Photos from the image-classification dataset "cropped_images" in the GitHub repository vic-ene/vinbigdata. Its 14 classes are: aortic enlargement, atelectasis, calcification, cardiomegaly, consolidation, ILD, infiltration, lung opacity, nodule or mass, other lesion, pleural effusion, pleural thickening, pneumothorax, pulmonary fibrosis.

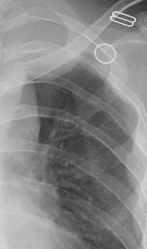
Label: nodule or mass

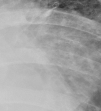
Label: lung opacity

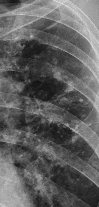
Label: calcification

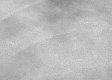
Label: consolidation

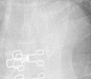
Label: aortic enlargement

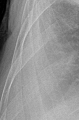
Label: pleural effusion
